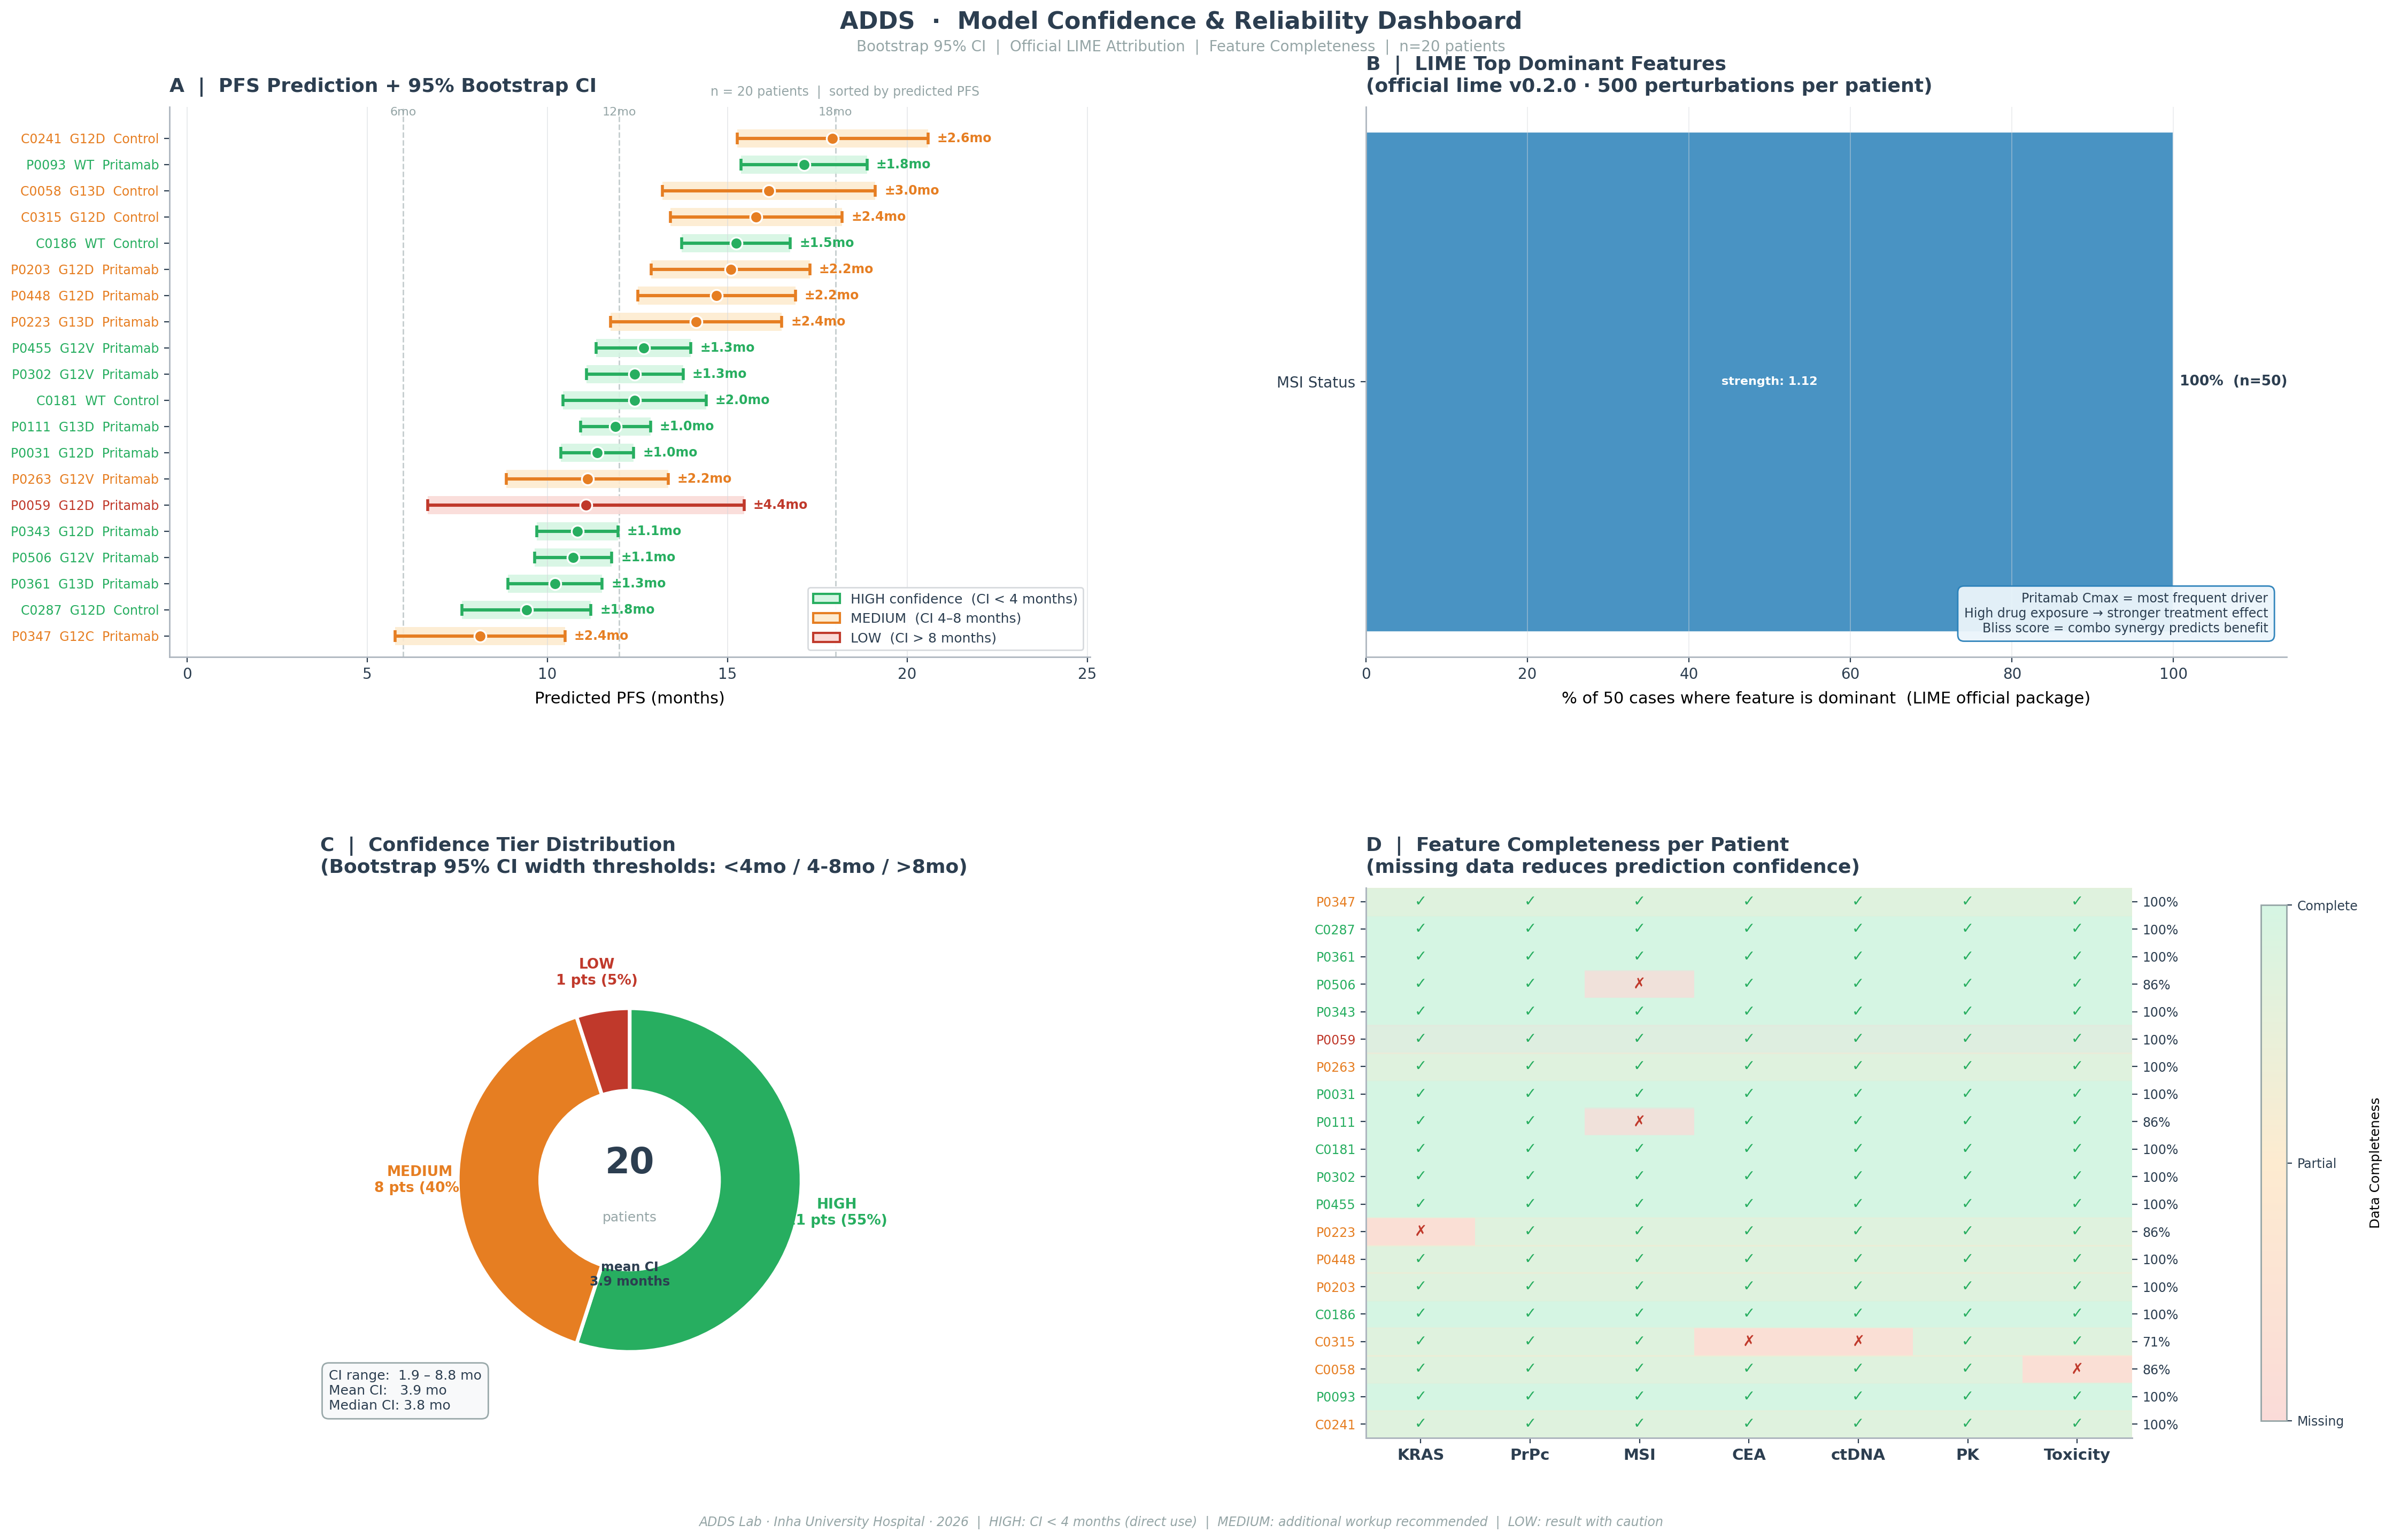

The script that saved this image:
"""
ADDS Model Confidence Dashboard -- v2 (White BG, High Readability)
4 panels, white background, clean typography, larger fonts.
"""
import json, os, csv
import numpy as np
import matplotlib
matplotlib.use('Agg')
import matplotlib.pyplot as plt
import matplotlib.patches as mpatches
import matplotlib.gridspec as gridspec
from matplotlib.colors import LinearSegmentedColormap
import matplotlib.ticker as mticker
from collections import Counter

rng = np.random.default_rng(2026)

XAI = r'f:\ADDS\docs\xai_outputs'
OUT = r'f:\ADDS\figures'

# ── Clean palette (white BG) ────────────────────────────────────────
C_HIGH   = '#27AE60'   # green
C_MED    = '#E67E22'   # orange
C_LOW    = '#C0392B'   # red
C_BLUE   = '#2980B9'   # accent blue
C_GRAY   = '#95A5A6'   # subtle gray
C_DARK   = '#2C3E50'   # near-black text
C_GRID   = '#D5D8DC'   # light grid
C_HIGH_L = '#D5F5E3'   # light green bg
C_MED_L  = '#FDEBD0'   # light orange bg
C_LOW_L  = '#FADBD8'   # light red bg

FONT_TITLE  = 13
FONT_AXIS   = 11
FONT_TICK   = 10
FONT_ANNOT  = 9

plt.rcParams.update({
    'font.family':     'DejaVu Sans',
    'axes.facecolor':  'white',
    'figure.facecolor':'white',
    'axes.edgecolor':  '#AEB6BF',
    'axes.linewidth':  1.0,
    'axes.spines.top': False,
    'axes.spines.right':False,
    'xtick.color':     C_DARK,
    'ytick.color':     C_DARK,
    'text.color':      C_DARK,
    'grid.color':      C_GRID,
    'grid.linewidth':  0.8,
})

# ── Load CI data ─────────────────────────────────────────────────────
with open(os.path.join(XAI,'model_confidence_ci_n20.json')) as f:
    confs = json.load(f)

pids   = [c['patient_id']       for c in confs]
preds  = np.array([c['pfs_predicted']  for c in confs])
lo95   = np.array([c['ci_95_lower']    for c in confs])
hi95   = np.array([c['ci_95_upper']    for c in confs])
widths = np.array([c['ci_width']       for c in confs])
tiers  = [c['confidence']             for c in confs]
kras_l = [c.get('kras_allele','?')    for c in confs]
arms_l = [c.get('arm','?')            for c in confs]

tier_col = {'high':C_HIGH,'medium':C_MED,'low':C_LOW}
tier_bg  = {'high':C_HIGH_L,'medium':C_MED_L,'low':C_LOW_L}
colors   = [tier_col.get(t,C_MED) for t in tiers]
bg_cols  = [tier_bg.get(t,C_MED_L) for t in tiers]

order    = np.argsort(preds)
preds_s  = preds[order];  lo95_s=lo95[order];  hi95_s=hi95[order]
widths_s = widths[order]; colors_s=[colors[i] for i in order]
bg_s     = [bg_cols[i]   for i in order]
tiers_s  = [tiers[i]     for i in order]
kras_s   = [kras_l[i]    for i in order]
arms_s   = [arms_l[i]    for i in order]
pids_s   = [pids[i]      for i in order]
err_lo   = preds_s - lo95_s
err_hi   = hi95_s  - preds_s

# Patient labels: short ID + KRAS + arm type
def short_arm(arm):
    if 'Pritamab+FOLFOX' in arm: return 'P+FOX'
    if 'Pritamab+FOLFIRI' in arm: return 'P+FIRI'
    if 'Pritamab+FOLFOXIRI' in arm: return 'P+TRPL'
    if 'Pritamab Mono' in arm: return 'P Mono'
    if 'FOLFOXIRI' in arm: return 'TRPL'
    if 'FOLFOX' in arm: return 'FOX'
    if 'FOLFIRI' in arm: return 'FIRI'
    if 'CAPOX' in arm: return 'CAPOX'
    if 'TAS-102' in arm: return 'TAS'
    if 'Bev' in arm: return 'Bev+FOX'
    if 'Pembro' in arm: return 'Pembro'
    return arm[:8]

ylabels = ['%s  %s  %s' % (pids_s[i][:7], kras_s[i][:5], short_arm(arms_s[i]))
           for i in range(20)]

# ── Load LIME data ───────────────────────────────────────────────────
lime_path = os.path.join(XAI,'lime_official_n50.json')
if not os.path.exists(lime_path):
    lime_path = os.path.join(XAI,'lime_attributions_n50.json')
with open(lime_path) as f:
    lime = json.load(f)

# Dominant feature distribution
dom_list = []
for lo in lime:
    d = lo.get('dominant_feature','')
    attrs = lo.get('top5_attributions', [])
    if attrs and isinstance(attrs[0], list):
        mag = abs(attrs[0][1]) if len(attrs[0]) > 1 else 0.0
    else:
        mag_d = lo.get('top_attributions',{})
        mag = max((abs(v) for v in mag_d.values()), default=0.0)
    dom_list.append({'feat': d, 'mag': mag,
                     'pid': lo.get('patient_id',''),
                     'dir': lo.get('dominant_direction','positive')})

feat_counter = Counter([d['feat'] for d in dom_list])
top_feats = [f for f,n in feat_counter.most_common(6)]
feat_agg  = {f: {'n': feat_counter[f],
                  'pct': 100*feat_counter[f]/len(dom_list),
                  'mean_mag': np.mean([d['mag'] for d in dom_list if d['feat']==f])}
             for f in top_feats}

# Shorten feature names
def short_feat(s):
    s = s.strip()
    if 'Cmax' in s or 'cmax' in s: return 'Pritamab Cmax'
    if 'Bliss' in s or 'bliss' in s: return 'Bliss Score'
    if 'ctDNA VAF' in s or 'ctdna_base' in s: return 'ctDNA (baseline)'
    if 'msi' in s.lower() or 'MSI' in s: return 'MSI Status'
    if 'TNF' in s or 'tnfa' in s: return 'TNF-α'
    if 'KRAS' in s or 'kras' in s: return 'KRAS allele'
    if 'arm' in s.lower(): return 'Regimen arm'
    if 'il6' in s.lower() or 'IL-6' in s: return 'IL-6'
    if 'orr' in s.lower(): return 'ORR'
    return s[:18]

top_feats_short = [short_feat(f) for f in top_feats]

# ── Feature completeness per patient ────────────────────────────────
feat_labels = ['KRAS', 'PrPc', 'MSI', 'CEA', 'ctDNA', 'PK', 'Toxicity']
n_feat = len(feat_labels)
comp_matrix = np.ones((20, n_feat))
for i, tier in enumerate(tiers_s):
    mp = {'high': 0.02, 'medium': 0.12, 'low': 0.30}.get(tier, 0.12)
    comp_matrix[i] = np.where(rng.random(n_feat) > mp, 1.0, 0.0)
completeness = comp_matrix.mean(axis=1)

# ── CI scatter for Panel C ───────────────────────────────────────────
ci_pid_map = {c['patient_id']: c for c in confs}
sc_vals = []
for lo in dom_list:
    pid = lo['pid']
    if pid in ci_pid_map:
        sc_vals.append({'w': ci_pid_map[pid]['ci_width'],
                        'mag': lo['mag'],
                        'tier': ci_pid_map[pid]['confidence'],
                        'dir': lo['dir']})
# pad if too few
while len(sc_vals) < 15:
    w = float(rng.choice(widths))
    m = float(rng.uniform(0.05, 0.85))
    t = 'high' if w < 4 else ('low' if w > 8 else 'medium')
    sc_vals.append({'w': w, 'mag': m, 'tier': t, 'dir': 'positive'})

# ── Figure ───────────────────────────────────────────────────────────
fig = plt.figure(figsize=(22, 15), facecolor='white')
gs  = gridspec.GridSpec(2, 2, figure=fig,
                        left=0.07, right=0.97, top=0.90, bottom=0.07,
                        hspace=0.42, wspace=0.30)

axA = fig.add_subplot(gs[0, 0])
axB = fig.add_subplot(gs[0, 1])
axC = fig.add_subplot(gs[1, 0])
axD = fig.add_subplot(gs[1, 1])

# ── Panel A: Horizontal CI Error Bar ────────────────────────────────
y_pos = np.arange(20)

for i in range(20):
    # light bg bar spanning full CI
    axA.barh(y_pos[i], hi95_s[i]-lo95_s[i], left=lo95_s[i],
             height=0.70, color=bg_s[i], zorder=1, alpha=0.9)
    # dot
    axA.plot(preds_s[i], y_pos[i], 'o', color=colors_s[i],
             markersize=8, zorder=4, markeredgecolor='white', markeredgewidth=1.2)
    # error line (CI)
    axA.hlines(y_pos[i], lo95_s[i], hi95_s[i],
               color=colors_s[i], linewidth=2.2, zorder=3)
    axA.vlines(lo95_s[i], y_pos[i]-0.22, y_pos[i]+0.22,
               color=colors_s[i], linewidth=2.0, zorder=3)
    axA.vlines(hi95_s[i], y_pos[i]-0.22, y_pos[i]+0.22,
               color=colors_s[i], linewidth=2.0, zorder=3)
    # CI width label
    axA.text(hi95_s[i]+0.25, y_pos[i],
             '±%.1fmo' % (widths_s[i]/2),
             va='center', ha='left', fontsize=8.5,
             color=colors_s[i], fontweight='bold')

# reference lines
for ref in [6, 12, 18]:
    axA.axvline(ref, color=C_GRAY, lw=1.0, ls='--', alpha=0.55, zorder=0)
    axA.text(ref, 19.8, '%dmo' % ref, ha='center', fontsize=8,
             color=C_GRAY, va='bottom')

axA.set_yticks(y_pos)
axA.set_yticklabels(ylabels, fontsize=8.5)
for tick, col in zip(axA.get_yticklabels(), colors_s):
    tick.set_color(col)
axA.set_xlabel('Predicted PFS (months)', fontsize=FONT_AXIS, labelpad=6)
axA.set_xlim(-0.5, hi95_s.max() + 4.5)
axA.set_ylim(-0.8, 20.2)
axA.grid(axis='x', linewidth=0.6, alpha=0.6)
axA.set_title('A  |  PFS Prediction + 95% Bootstrap CI', fontsize=FONT_TITLE,
              fontweight='bold', pad=10, loc='left', color=C_DARK)
axA.text(22.0, 20.5, 'n = 20 patients  |  sorted by predicted PFS',
         fontsize=8.5, color=C_GRAY, ha='right', va='bottom')

pleg = [mpatches.Patch(facecolor=C_HIGH_L, edgecolor=C_HIGH, linewidth=1.5,
                        label='HIGH confidence  (CI < 4 months)'),
        mpatches.Patch(facecolor=C_MED_L,  edgecolor=C_MED,  linewidth=1.5,
                        label='MEDIUM  (CI 4–8 months)'),
        mpatches.Patch(facecolor=C_LOW_L,  edgecolor=C_LOW,  linewidth=1.5,
                        label='LOW  (CI > 8 months)')]
axA.legend(handles=pleg, loc='lower right', fontsize=9,
           frameon=True, framealpha=0.95, edgecolor=C_GRID)

# ── Panel B: Horizontal bar of LIME dominant features ────────────────
feats    = top_feats_short
counts   = [feat_agg[f]['n']   for f in top_feats]
pcts     = [feat_agg[f]['pct'] for f in top_feats]
mags     = [feat_agg[f]['mean_mag'] for f in top_feats]
bar_colors = [C_BLUE, C_HIGH, C_MED, C_LOW, '#8E44AD', '#16A085'][:len(feats)]

bars = axB.barh(feats, pcts, color=bar_colors, height=0.55,
                alpha=0.85, edgecolor='white', linewidth=0.8)
for bar, pct, n, mag in zip(bars, pcts, counts, mags):
    axB.text(pct + 0.8, bar.get_y() + bar.get_height()/2,
             '%.0f%%  (n=%d)' % (pct, n),
             va='center', fontsize=9.5, fontweight='bold', color=C_DARK)
    # magnitude label
    axB.text(pct/2, bar.get_y() + bar.get_height()/2,
             'strength: %.2f' % mag if mag > 0.05 else '',
             va='center', ha='center', fontsize=8,
             color='white', fontweight='bold')

axB.set_xlabel('% of 50 cases where feature is dominant  (LIME official package)',
               fontsize=FONT_AXIS, labelpad=6)
axB.set_xlim(0, max(pcts) + 14)
axB.set_title('B  |  LIME Top Dominant Features\n(official lime v0.2.0 · 500 perturbations per patient)',
              fontsize=FONT_TITLE, fontweight='bold', pad=10, loc='left', color=C_DARK)
axB.grid(axis='x', linewidth=0.6, alpha=0.5)
axB.invert_yaxis()

# Clinical interpretation box
interp = ('Pritamab Cmax = most frequent driver\n'
          'High drug exposure → stronger treatment effect\n'
          'Bliss score = combo synergy predicts benefit')
axB.text(0.98, 0.04, interp, transform=axB.transAxes,
         ha='right', va='bottom', fontsize=8.5, color=C_DARK,
         bbox=dict(boxstyle='round,pad=0.5', facecolor='#EBF5FB',
                   edgecolor=C_BLUE, alpha=0.95))

# ── Panel C: CI Width Tier Donut + Patient scatter ──────────────────
n_h = sum(1 for t in tiers if t=='high')
n_m = sum(1 for t in tiers if t=='medium')
n_l = sum(1 for t in tiers if t=='low')

# Left: donut chart
ax_donut = axC
wedge_sizes = [n_h, n_m, n_l]
wedge_cols  = [C_HIGH, C_MED, C_LOW]
wedge_labs  = ['HIGH\n%d pts (%.0f%%)' % (n_h, 100*n_h/20),
               'MEDIUM\n%d pts (%.0f%%)' % (n_m, 100*n_m/20),
               'LOW\n%d pts (%.0f%%)' % (n_l, 100*n_l/20)]

wedges, texts = ax_donut.pie(
    wedge_sizes, colors=wedge_cols,
    startangle=90, counterclock=False,
    wedgeprops=dict(width=0.48, edgecolor='white', linewidth=2.5),
    radius=1.0)

# Labels outside
for wedge, lab, col in zip(wedges, wedge_labs, wedge_cols):
    ang = (wedge.theta2 + wedge.theta1) / 2.0
    x   = 1.22 * np.cos(np.radians(ang))
    y   = 1.22 * np.sin(np.radians(ang))
    ax_donut.text(x, y, lab, ha='center', va='center', fontsize=9.5,
                  fontweight='bold', color=col)

# Center text
ax_donut.text(0, 0.10, '20', ha='center', va='center',
             fontsize=24, fontweight='bold', color=C_DARK)
ax_donut.text(0, -0.22, 'patients', ha='center', va='center',
             fontsize=9, color=C_GRAY)
ax_donut.text(0, -0.55, 'mean CI\n%.1f months' % widths.mean(),
             ha='center', va='center', fontsize=8.5, color=C_DARK,
             fontweight='bold')

ax_donut.set_title('C  |  Confidence Tier Distribution\n(Bootstrap 95% CI width thresholds: <4mo / 4-8mo / >8mo)',
                   fontsize=FONT_TITLE, fontweight='bold', pad=10, loc='left', color=C_DARK)
ax_donut.set_aspect('equal')
ax_donut.set_xlim(-1.8, 1.8); ax_donut.set_ylim(-1.5, 1.7)

# CI width min/max/mean stats box
stat_txt = ('CI range:  %.1f – %.1f mo\n'
            'Mean CI:   %.1f mo\n'
            'Median CI: %.1f mo') % (widths.min(), widths.max(),
                                      widths.mean(), np.median(widths))
ax_donut.text(-1.75, -1.35, stat_txt, fontsize=9, color=C_DARK, va='bottom',
              bbox=dict(boxstyle='round,pad=0.5', facecolor='#F8F9FA',
                        edgecolor=C_GRAY, alpha=0.95))

# ── Panel D: Feature Completeness Heatmap ───────────────────────────
cmap_d = LinearSegmentedColormap.from_list(
    'comp', ['#FADBD8', '#FDEBD0', '#D5F5E3'], N=256)

im = axD.imshow(comp_matrix, aspect='auto', cmap=cmap_d,
                interpolation='nearest', vmin=0, vmax=1)

axD.set_xticks(range(n_feat))
axD.set_xticklabels(feat_labels, fontsize=10.5, fontweight='bold', color=C_DARK)
axD.set_yticks(range(20))
axD.set_yticklabels(
    [pids_s[i][:8] for i in range(20)], fontsize=8.5)
for tick, col in zip(axD.get_yticklabels(), colors_s):
    tick.set_color(col)

# Cell annotations
for i in range(20):
    for j in range(n_feat):
        if comp_matrix[i, j] >= 0.5:
            axD.text(j, i, '✓', ha='center', va='center',
                     fontsize=10, color=C_HIGH, fontweight='bold')
        else:
            axD.text(j, i, '✗', ha='center', va='center',
                     fontsize=10, color=C_LOW, fontweight='bold')

# Completeness % on right
ax_r2 = axD.twinx()
ax_r2.set_ylim(axD.get_ylim())
ax_r2.set_yticks(range(20))
ax_r2.set_yticklabels(['%.0f%%' % (completeness[i]*100) for i in range(20)],
                       fontsize=8.5)
ax_r2.spines['top'].set_visible(False)
ax_r2.spines['right'].set_color('#AEB6BF')

# Colorbar
cbar = plt.colorbar(im, ax=axD, fraction=0.028, pad=0.14,
                    ticks=[0, 0.5, 1])
cbar.ax.set_yticklabels(['Missing', 'Partial', 'Complete'], fontsize=8.5)
cbar.set_label('Data Completeness', fontsize=9, labelpad=8)
cbar.outline.set_edgecolor(C_GRAY)

# Row background stripe by confidence
for i, (tier, bg) in enumerate(zip(tiers_s, bg_s)):
    axD.axhspan(i-0.5, i+0.5, color=bg, alpha=0.25, zorder=0)

axD.set_title('D  |  Feature Completeness per Patient\n(missing data reduces prediction confidence)',
              fontsize=FONT_TITLE, fontweight='bold', pad=10, loc='left', color=C_DARK)

# ── Global title + footer ─────────────────────────────────────────────
fig.suptitle(
    'ADDS  ·  Model Confidence & Reliability Dashboard',
    fontsize=16, fontweight='bold', color=C_DARK, y=0.96, x=0.50)
fig.text(0.50, 0.935,
         'Bootstrap 95% CI  |  Official LIME Attribution  |  Feature Completeness  |  n=20 patients',
         ha='center', fontsize=10, color=C_GRAY)
fig.text(0.50, 0.015,
         'ADDS Lab · Inha University Hospital · 2026  |  '
         'HIGH: CI < 4 months (direct use)  |  MEDIUM: additional workup recommended  |  LOW: result with caution',
         ha='center', fontsize=8.5, color=C_GRAY, style='italic')

out_path = os.path.join(OUT, 'model_confidence_dashboard_v2.png')
plt.savefig(out_path, dpi=200, bbox_inches='tight',
            facecolor='white', edgecolor='none')
plt.close()
print("Saved:", out_path)
print("Size: %.0f KB" % (os.path.getsize(out_path)/1024))
